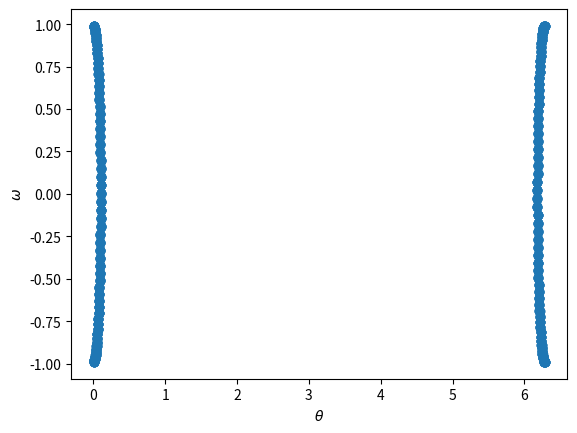

This figure's Python source:
#Luke Meszar
#CSCI 5446
#RK4

import sympy as sy
import numpy as np
import matplotlib.pyplot as plt


#omega = sy.symbols('omega')
#theta = sy.symbols('theta')
#t = sy.symbols('t')

#Parameters

#A: 2.75, 2.565, 2.5675

m = 0.1
l = 0.1
beta = 0
g = 9.8
A = 0
alpha = 0#0.75*np.sqrt(g/l)

def plot(thetaValues, omegaValues):
    newThetaValues = []
    #for i in range(0, len(thetaValues)):
    #    modulus = int(np.floor(thetaValues[i] / (2*np.pi)))
    #    newThetaValues.append(thetaValues[i] - (modulus*2*np.pi))
    #    newThetaValues.append(thetaValues[i]%(2*np.pi))

    plt.plot(thetaValues,omegaValues, "o")
    plt.xlabel(r'$\theta$')
    plt.ylabel(r'$\omega$')
    #plt.savefig(str(theta0) + '-' + str(omega0) + '.png')
    plt.savefig('zz.png')
    #plt.savefig('test.png')
    plt.show()

def writetofile(thetaValues, omegaValues):
    for i in range(0, len(thetaValues)):
        outString = str(thetaValues[i]) + ", " + str(omegaValues[i]) + ", " + "\n"
        with open('out2put' + str(A) + '.csv', "a") as f:
            f.write(outString)

#t0: initial time
#h: time step
#n: number of iterations
#xt0: array of [theta,omega]
#f: array of f
def rk4(t0, h, n, xt0, f):
    t = t0;
    x = xt0
    thetaValues = [xt0[0]]
    omegaValues = [xt0[1]]
    thetaValuesMod = [xt0[0]%(2*np.pi)]
    for i in range(1,n):
        k1 = [0,0]
        k2 = [0,0]
        k3 = [0,0]
        k4 = [0,0]
        xi1 = [0,0]
        k1[0] = h*f[0](x[0], x[1], t)
        k1[1] = h*f[1](x[0], x[1], t)
        k2[0] = h*f[0](x[0] + 1/2 * k1[0],x[1] + 1/2*k1[1], t + h/2)
        k2[1] = h*f[1](x[0] + 1/2 * k1[0],x[1] + 1/2*k1[1], t + h/2)
        k3[0] = h*f[0](x[0] + 1/2 * k2[0],x[1] + 1/2*k2[1], t + h/2)
        k3[1] = h*f[1](x[0] + 1/2 * k2[0],x[1] + 1/2*k2[1], t + h/2)
        k4[0] = h*f[0](x[0]+k3[0], x[1]+k3[1], t + h)
        k4[1] = h*f[1](x[0]+k3[0], x[1]+k3[1], t + h)
        x[0] = x[0]+1/6*(k1[0]+2*k2[0]+2*k3[0]+k4[0])
        x[1] = x[1]+1/6*(k1[1]+2*k2[1]+2*k3[1]+k4[1])
        omegaValues.append(x[1])
        #print("theta: {} omega: {}".format(x[0], x[1]))
        thetaValues.append(x[0])
        thetaValuesMod.append(x[0]%(2*np.pi))

        #print('theta:{}, omega:{}\n'.format(x[0],x[1]))
        t += h
    plot(thetaValuesMod, omegaValues)
    writetofile(thetaValuesMod, omegaValues)





def ftheta(theta, omega, t): return omega
def fomega(theta, omega, t):
    return (A*np.cos(alpha * t)/(m*l))-(beta/m)*omega - (g/l)*np.sin(theta)

f = [ftheta, fomega]
theta0 = 0.1
omega0 = 0
xt0 = [theta0,omega0]
timestep = 0.005
rk4(0,timestep, 800, xt0, f)
